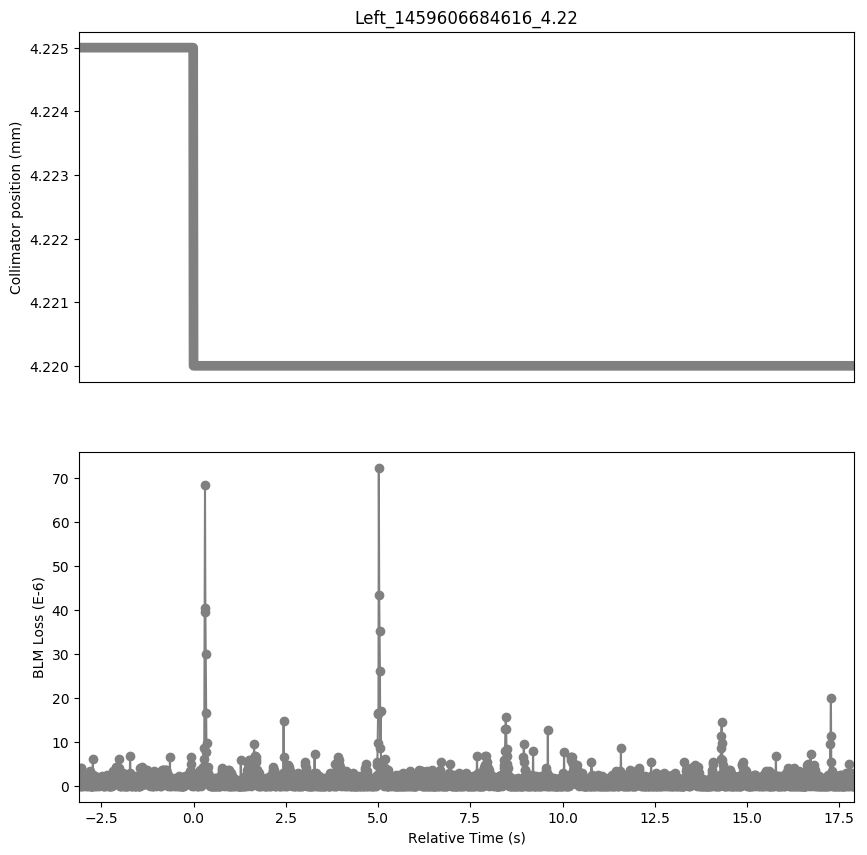

The table this chart was drawn from, first rows:
Timestamp, position, BLMTI.04L1.B1I10_TCTPV.4L1.B1
1459606681520, 4.225, 3.6200000000000004e-07
1459606681530, 4.225, 0.0
1459606681540, 4.225, 2.5340000000000002e-06
1459606681550, 4.225, 0.0
1459606681560, 4.225, 3.982e-06
1459606681570, 4.225, 2.8960000000000003e-06
1459606681580, 4.225, 3.982e-06
1459606681590, 4.225, 0.0
1459606681600, 4.225, 2.1719999999999997e-06
1459606681610, 4.225, 0.0
1459606681620, 4.225, 7.240000000000001e-07
1459606681630, 4.225, 7.240000000000001e-07
1459606681640, 4.225, 3.6200000000000004e-07
1459606681650, 4.225, 3.6200000000000004e-07
1459606681660, 4.225, 1.81e-06
1459606681670, 4.225, 0.0
1459606681680, 4.225, 3.6200000000000004e-07
1459606681690, 4.225, 7.240000000000001e-07
1459606681700, 4.225, 7.240000000000001e-07
1459606681710, 4.225, 3.6200000000000004e-07
1459606681720, 4.225, 7.240000000000001e-07
1459606681730, 4.225, 0.0
1459606681740, 4.225, 2.1719999999999997e-06
1459606681750, 4.225, 0.0
1459606681760, 4.225, 3.6200000000000004e-07
1459606681770, 4.225, 7.240000000000001e-07
1459606681780, 4.225, 1.4480000000000002e-06
1459606681790, 4.225, 3.6200000000000004e-07
1459606681800, 4.225, 1.81e-06
1459606681810, 4.225, 0.0
1459606681820, 4.225, 3.258e-06
1459606681830, 4.225, 0.0
1459606681840, 4.225, 0.0
1459606681850, 4.225, 0.0
1459606681860, 4.225, 0.0
1459606681870, 4.225, 0.0
1459606681880, 4.225, 0.0
1459606681890, 4.225, 6.154e-06
1459606681900, 4.225, 2.5340000000000002e-06
1459606681910, 4.225, 3.6200000000000004e-07
1459606681920, 4.225, 1.0859999999999999e-06
1459606681930, 4.225, 0.0
1459606681940, 4.225, 2.1719999999999997e-06
1459606681950, 4.225, 0.0
1459606681960, 4.225, 1.81e-06
1459606681970, 4.225, 3.6200000000000004e-07
1459606681980, 4.225, 3.6200000000000004e-07
1459606681990, 4.225, 7.240000000000001e-07
1459606682000, 4.225, 1.0859999999999999e-06
1459606682010, 4.225, 0.0
1459606682020, 4.225, 7.240000000000001e-07
1459606682030, 4.225, 7.240000000000001e-07
1459606682040, 4.225, 1.4480000000000002e-06
1459606682050, 4.225, 3.6200000000000004e-07
1459606682060, 4.225, 1.4480000000000002e-06
1459606682070, 4.225, 0.0
1459606682080, 4.225, 1.0859999999999999e-06
1459606682090, 4.225, 3.6200000000000004e-07
1459606682100, 4.225, 1.0859999999999999e-06
1459606682110, 4.225, 3.6200000000000004e-07
... 2,038 more rows
